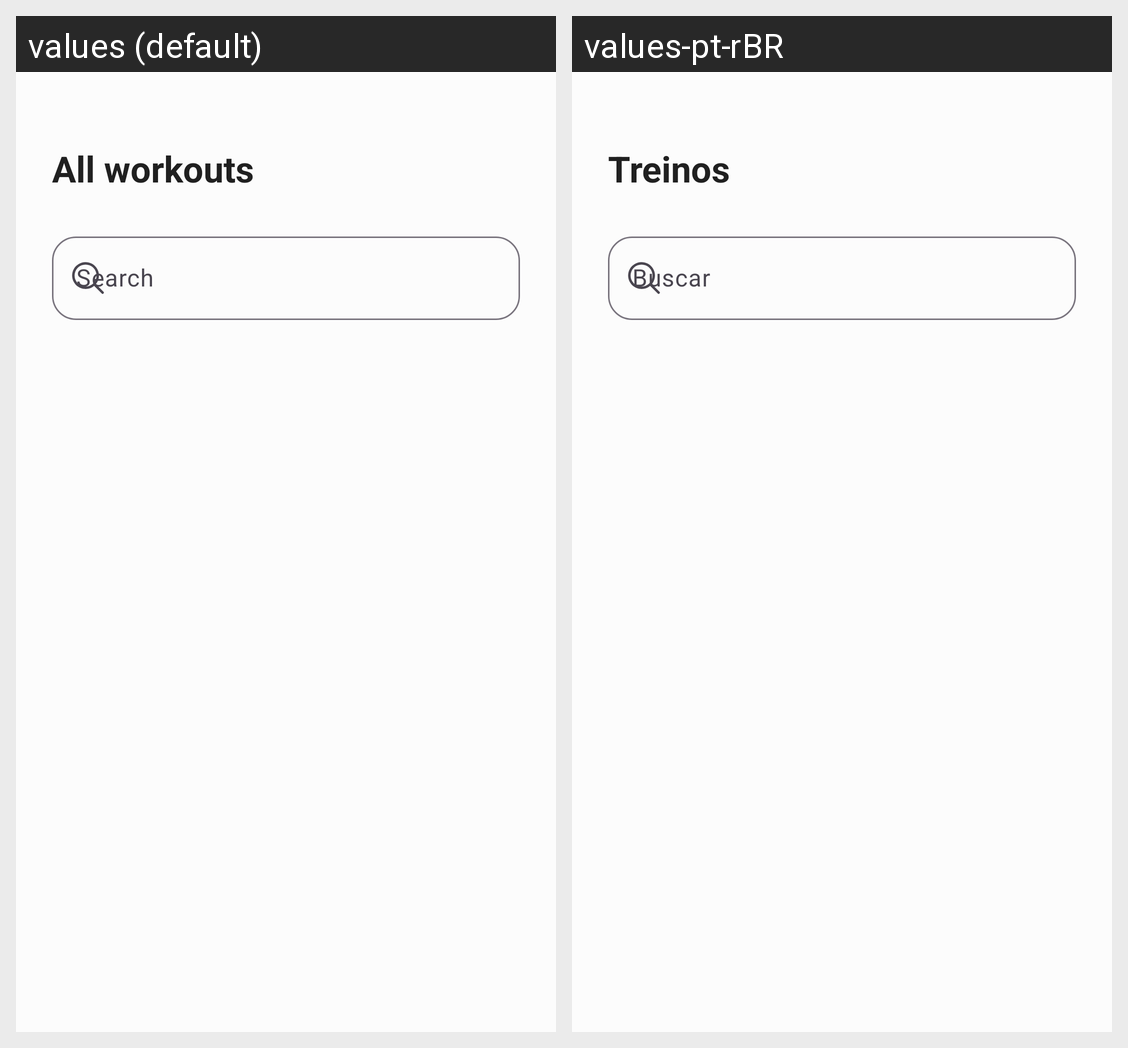

The same Android screen rendered under two of its app's locales, left to right. List the strings drawn on it with the default value and each locale's translation.
Android screen res/layout/fragment_all_workouts.xml rendered under 2 locales, left to right: values (default), values-pt-rBR. Device: Nexus 5 (rendered at 1080×1920; each locale shown at half size, 540×960, under a caption strip naming it); theme Theme.Wod.
Strings drawn on this screen, with the default value and each locale's value (text and hints the layout hard-codes, and strings that could not be matched under every locale, appear in the picture but are not listed):

all_workouts
  values: All workouts
  values-pt-rBR: Treinos

search
  values: Search
  values-pt-rBR: Buscar
